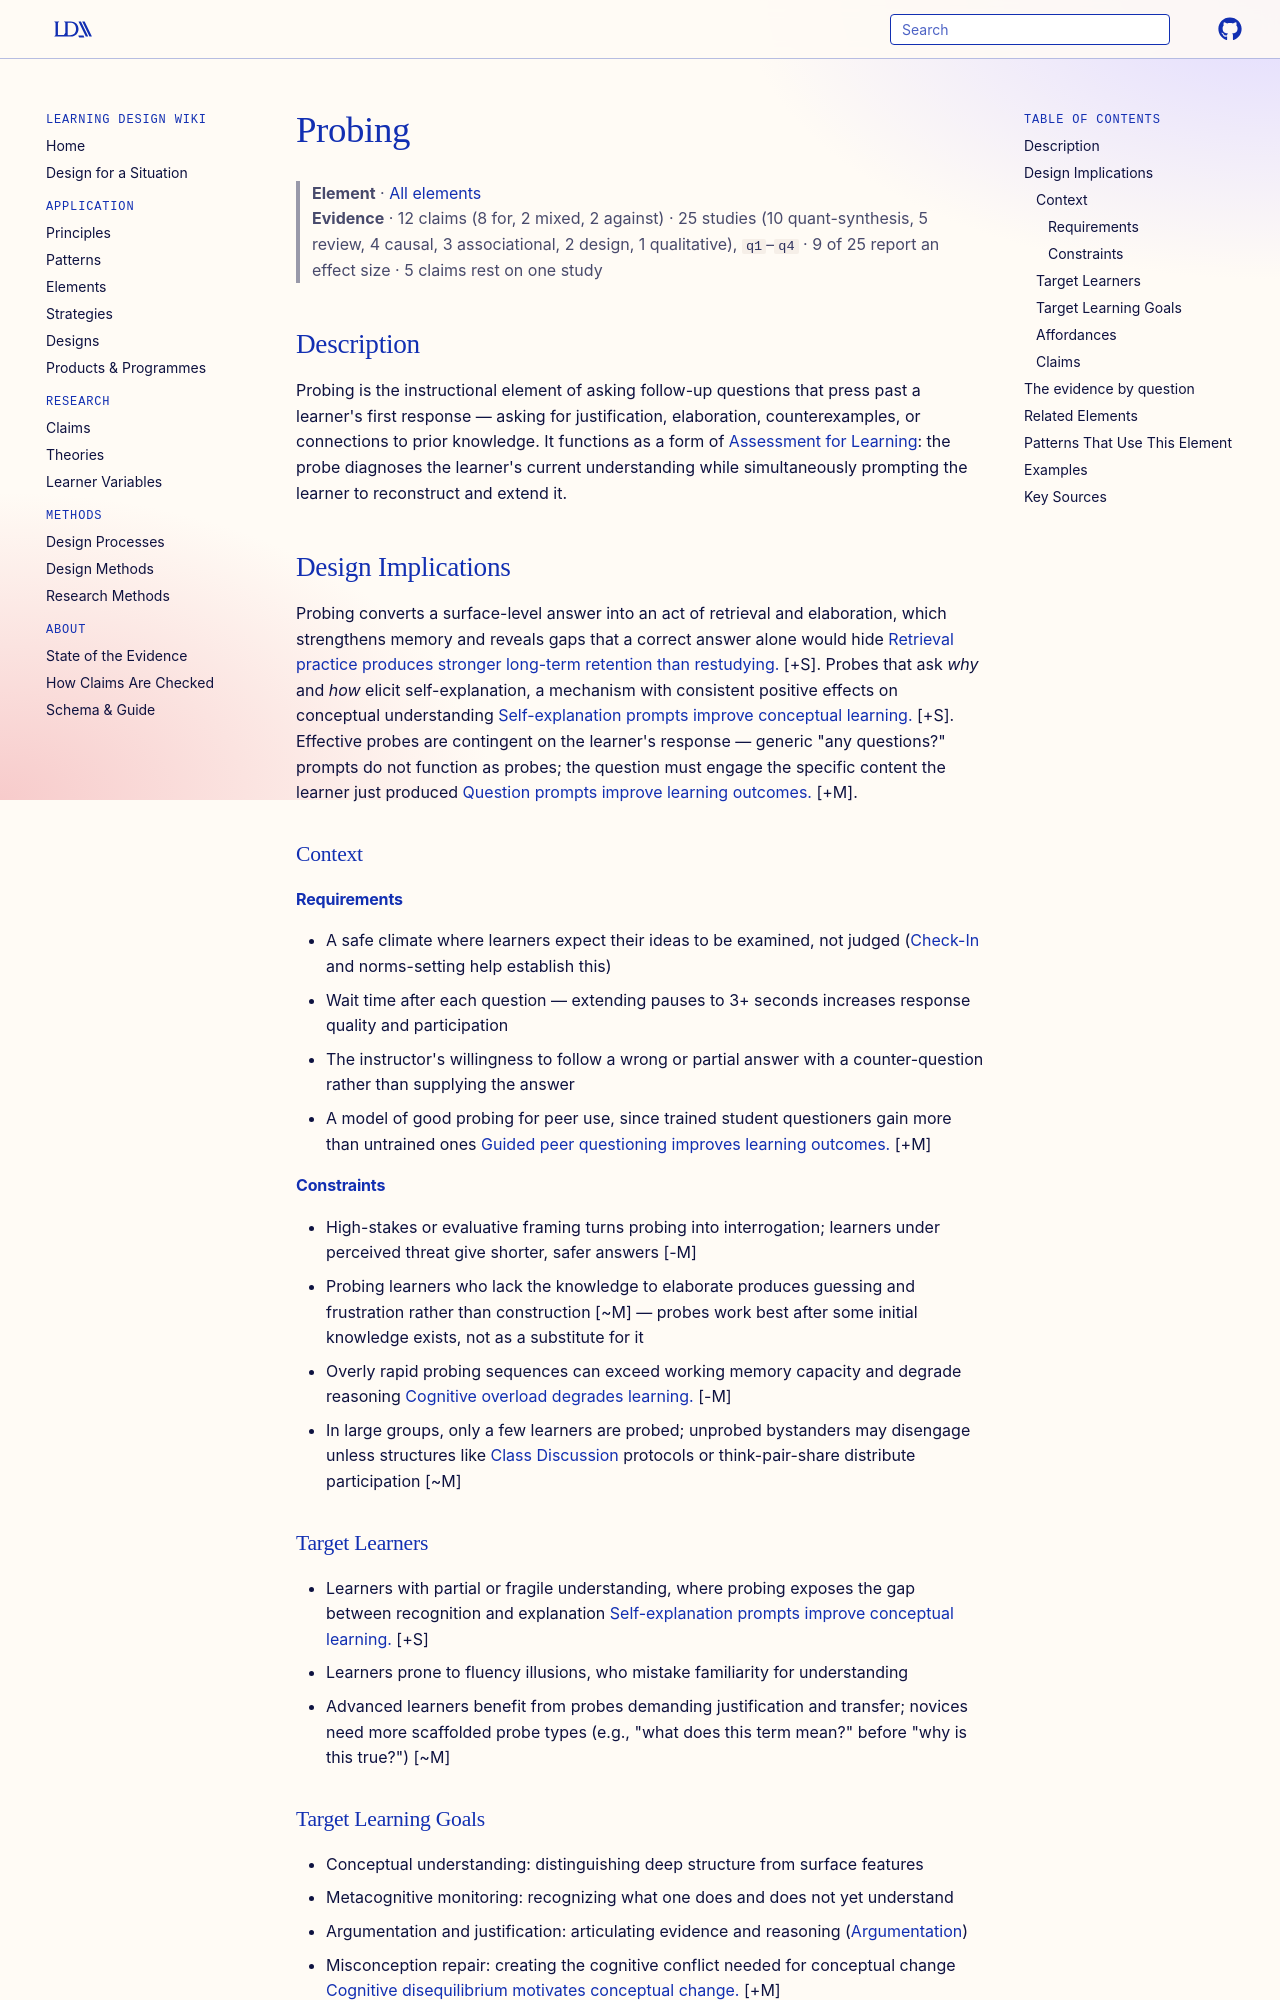

repository: Learning-Design-Alliance/learning-wiki · page: elements/probing/index.html · generator: mkdocs

---
type: element
id: probing
title: Probing
description: Probing uses targeted follow-up questions to push learners beyond initial answers, exposing reasoning, surfacing misconceptions, and deepening elaboration.
canonical: true
status: review
generated:
  by: "claude/unspecified"
  at: 2026-08-30
---

# Probing

> **Element** · [All elements](index.md)
> **Evidence** · 12 claims (8 for, 2 mixed, 2 against) · 25 studies (10 quant-synthesis, 5 review, 4 causal, 3 associational, 2 design, 1 qualitative), `q1`–`q4` · 9 of 25 report an effect size · 5 claims rest on one study

## Description
Probing is the instructional element of asking follow-up questions that press past a learner's first response — asking for justification, elaboration, counterexamples, or connections to prior knowledge. It functions as a form of [Assessment for Learning](../principles/assessment-for-learning.md): the probe diagnoses the learner's current understanding while simultaneously prompting the learner to reconstruct and extend it.

## Design Implications

Probing converts a surface-level answer into an act of retrieval and elaboration, which strengthens memory and reveals gaps that a correct answer alone would hide [Retrieval practice produces stronger long-term retention than restudying.](../claims/retrieval-practice-improves-retention.md) [+S]. Probes that ask *why* and *how* elicit self-explanation, a mechanism with consistent positive effects on conceptual understanding [Self-explanation prompts improve conceptual learning.](../claims/self-explanation-improves-conceptual-understanding.md) [+S]. Effective probes are contingent on the learner's response — generic "any questions?" prompts do not function as probes; the question must engage the specific content the learner just produced [Question prompts improve learning outcomes.](../claims/question-prompts-improve-learning.md) [+M].

### Context
#### Requirements
- A safe climate where learners expect their ideas to be examined, not judged ([Check-In](check-in.md) and norms-setting help establish this)
- Wait time after each question — extending pauses to 3+ seconds increases response quality and participation
- The instructor's willingness to follow a wrong or partial answer with a counter-question rather than supplying the answer
- A model of good probing for peer use, since trained student questioners gain more than untrained ones [Guided peer questioning improves learning outcomes.](../claims/question-prompts-improve-learning.md) [+M]

#### Constraints
- High-stakes or evaluative framing turns probing into interrogation; learners under perceived threat give shorter, safer answers [-M]
- Probing learners who lack the knowledge to elaborate produces guessing and frustration rather than construction [~M] — probes work best after some initial knowledge exists, not as a substitute for it
- Overly rapid probing sequences can exceed working memory capacity and degrade reasoning [Cognitive overload degrades learning.](../claims/cognitive-overload-degrades-learning.md) [-M]
- In large groups, only a few learners are probed; unprobed bystanders may disengage unless structures like [Class Discussion](class-discussion.md) protocols or think-pair-share distribute participation [~M]

### Target Learners
- Learners with partial or fragile understanding, where probing exposes the gap between recognition and explanation [Self-explanation prompts improve conceptual learning.](../claims/self-explanation-improves-conceptual-understanding.md) [+S]
- Learners prone to fluency illusions, who mistake familiarity for understanding
- Advanced learners benefit from probes demanding justification and transfer; novices need more scaffolded probe types (e.g., "what does this term mean?" before "why is this true?") [~M]

### Target Learning Goals
- Conceptual understanding: distinguishing deep structure from surface features
- Metacognitive monitoring: recognizing what one does and does not yet understand
- Argumentation and justification: articulating evidence and reasoning ([Argumentation](argumentation.md))
- Misconception repair: creating the cognitive conflict needed for conceptual change [Cognitive disequilibrium motivates conceptual change.](../claims/cognitive-disequilibrium-motivates-conceptual-change.md) [+M]
